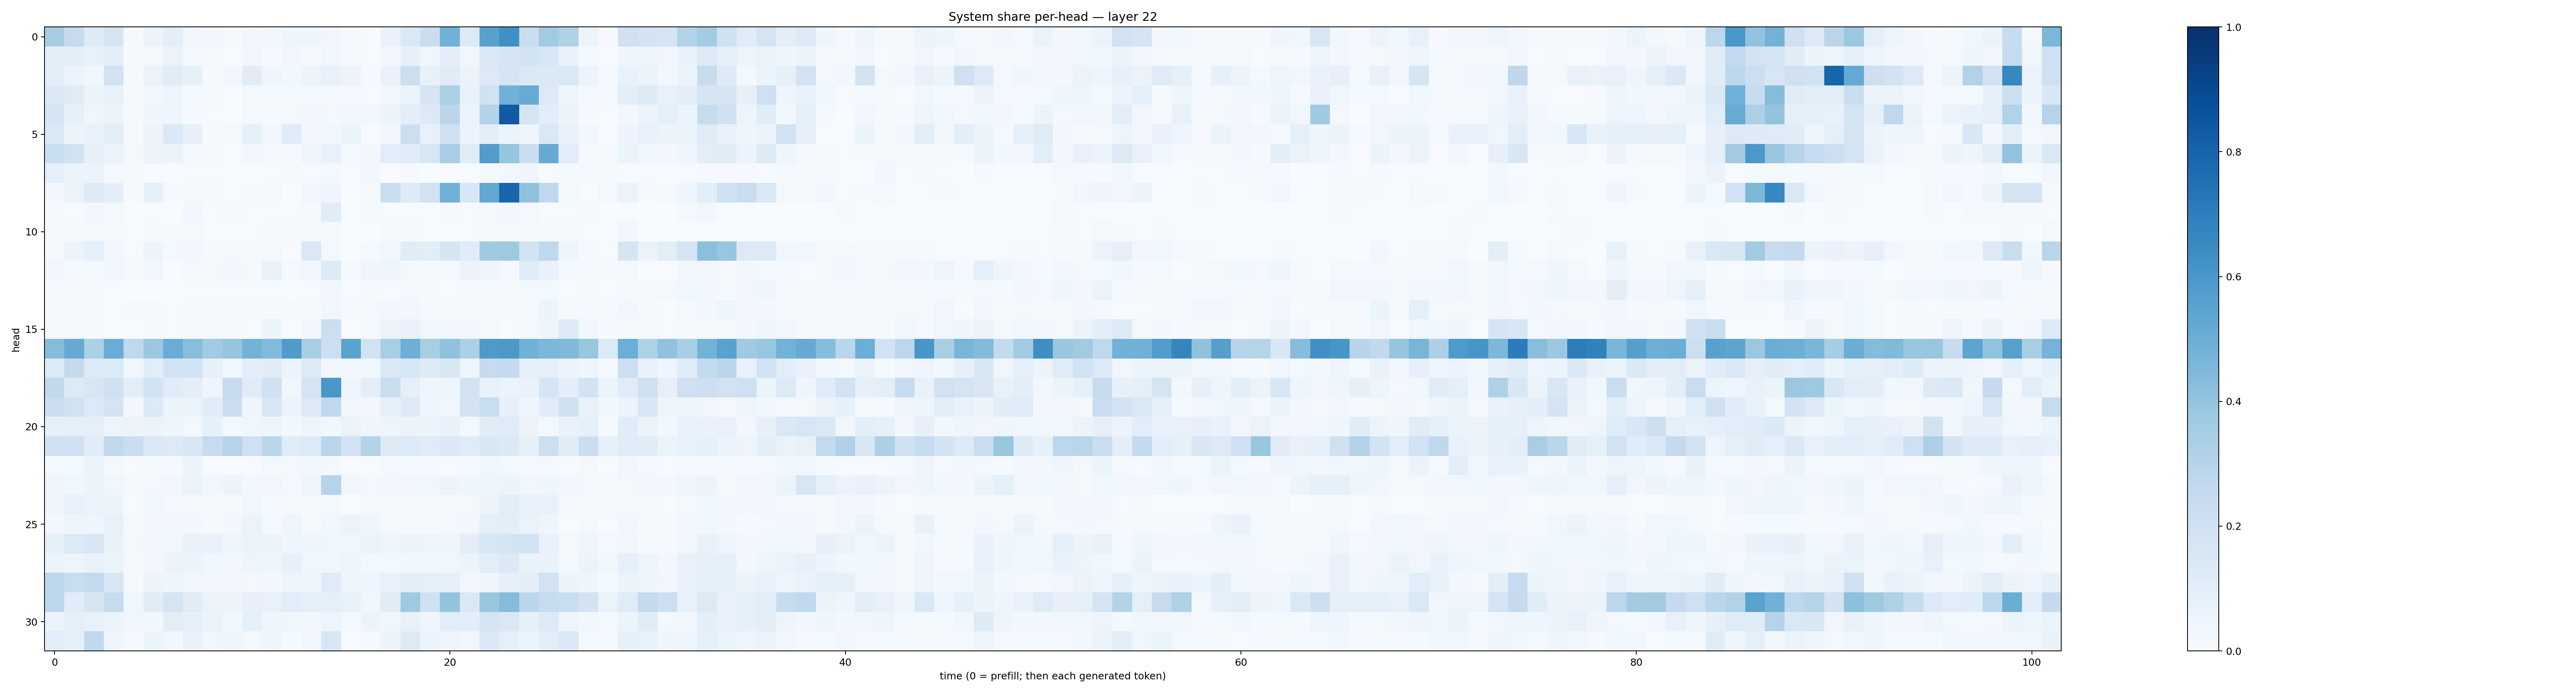

The file beside this chart, header and first rows:
0.34919748, 0.24593909, 0.12489355, 0.16726603, 0.011652459, 0.056414973, 0.09549104, 0.03479524, 0.023505861, 0.013589231, 0.032764647, 0.031017026, 0.044371348, 0.040958997, 0.033427685, 0.011896773, 0.0056372155, 0.069431506, 0.14360298, 0.22144635, 0.48785162, 0.12842807, 0.55515957, 0.63046956
0.09695, 0.09803, 0.07332, 0.09696, 0.01017, 0.0159, 0.06527, 0.01879, 0.01608, 0.007774, 0.02523, 0.01197, 0.02493, 0.01048, 0.03806, 0.008677, 0.005709, 0.0299, 0.07886, 0.03688, 0.09955, 0.03465, 0.1389, 0.1645
0.09379, 0.06182, 0.03861, 0.1856, 0.01221, 0.06359, 0.1109, 0.08488, 0.008415, 0.02877, 0.1104, 0.04019, 0.03039, 0.05959, 0.07409, 0.05529, 0.0083, 0.06762, 0.2157, 0.07165, 0.1207, 0.06476, 0.1273, 0.1682
0.1386, 0.1208, 0.05195, 0.07082, 0.01041, 0.02815, 0.04729, 0.01453, 0.01225, 0.005414, 0.01864, 0.01379, 0.02127, 0.01661, 0.01537, 0.01131, 0.004078, 0.03795, 0.06539, 0.1645, 0.3298, 0.07242, 0.194, 0.482
0.1651, 0.08544, 0.03436, 0.06399, 0.009339, 0.04298, 0.04121, 0.01017, 0.004641, 0.004847, 0.01574, 0.0145, 0.01751, 0.02479, 0.01786, 0.02498, 0.02612, 0.0586, 0.09681, 0.1251, 0.2825, 0.05385, 0.3067, 0.8373
0.144, 0.05285, 0.06944, 0.1041, 0.01098, 0.0558, 0.1391, 0.08166, 0.008233, 0.01781, 0.08221, 0.02916, 0.1176, 0.02401, 0.03657, 0.06376, 0.007585, 0.03512, 0.215, 0.07259, 0.2008, 0.05283, 0.0966, 0.05357
0.2306, 0.1908, 0.08074, 0.06579, 0.0163, 0.05668, 0.05783, 0.01977, 0.01313, 0.00722, 0.0248, 0.01808, 0.01164, 0.04102, 0.07296, 0.01476, 0.02915, 0.1059, 0.1144, 0.1609, 0.3451, 0.1157, 0.5753, 0.3982
0.08777, 0.0524, 0.05116, 0.01604, 0.009206, 0.005185, 0.002259, 0.004647, 0.006074, 0.004575, 0.003676, 0.005984, 0.009565, 0.004562, 0.0207, 0.005165, 0.02553, 0.002875, 0.009984, 0.001546, 0.002831, 0.004958, 0.01516, 0.02513
0.0273, 0.066, 0.1216, 0.09648, 0.01103, 0.07906, 0.01508, 0.01154, 0.01726, 0.003145, 0.009545, 0.01683, 0.001746, 0.0317, 0.04026, 0.001238, 0.009285, 0.2242, 0.1218, 0.1911, 0.4891, 0.1535, 0.5266, 0.7919
0.01173, 0.00623, 0.02366, 0.01884, 0.003069, 0.004258, 0.003827, 0.02349, 0.005545, 0.01502, 0.00419, 0.004342, 0.007369, 0.009963, 0.1147, 0.005669, 0.008752, 0.004519, 0.00757, 0.004397, 0.01036, 0.007172, 0.01711, 0.02636
0.01509, 0.01553, 0.02009, 0.00983, 0.006281, 0.009973, 0.008717, 0.01775, 0.006334, 0.004777, 0.004643, 0.01008, 0.008442, 0.007964, 0.01588, 0.002993, 0.002452, 0.01174, 0.009681, 0.004287, 0.004611, 0.003915, 0.0197, 0.01382
0.008062, 0.05168, 0.09139, 0.03275, 0.006888, 0.05355, 0.01678, 0.02386, 0.01084, 0.0183, 0.01129, 0.02248, 0.007367, 0.1433, 0.02282, 0.003453, 0.01759, 0.03596, 0.1107, 0.1092, 0.1712, 0.1133, 0.3673, 0.3747
0.03128, 0.01234, 0.02255, 0.03387, 0.01138, 0.03236, 0.00347, 0.01797, 0.02231, 0.03102, 0.02027, 0.07216, 0.01589, 0.03418, 0.1243, 0.01073, 0.04013, 0.05059, 0.02327, 0.009442, 0.01439, 0.05552, 0.04071, 0.009602
0.01077, 0.008219, 0.01197, 0.007604, 0.002184, 0.003169, 0.005281, 0.005644, 0.007069, 0.006459, 0.005619, 0.006513, 0.003505, 0.004475, 0.03007, 0.004655, 0.008303, 0.004837, 0.01646, 0.008639, 0.005615, 0.01019, 0.01408, 0.01991
0.01905, 0.01041, 0.01144, 0.005433, 0.01147, 0.01307, 0.004715, 0.01504, 0.009802, 0.0152, 0.009064, 0.01377, 0.009481, 0.01233, 0.03446, 0.01312, 0.01591, 0.02622, 0.02713, 0.007984, 0.009309, 0.01616, 0.01635, 0.01695
0.02065, 0.01679, 0.009563, 0.00766, 0.007522, 0.01116, 0.00577, 0.01444, 0.02145, 0.008588, 0.006793, 0.05373, 0.006762, 0.03073, 0.2181, 0.004849, 0.01653, 0.06636, 0.07762, 0.03731, 0.02867, 0.02414, 0.01639, 0.007586
0.4362, 0.5148, 0.3284, 0.5051, 0.2722, 0.3799, 0.5077, 0.4273, 0.3641, 0.3946, 0.4797, 0.4428, 0.5783, 0.3424, 0.2182, 0.5475, 0.1911, 0.341, 0.4958, 0.3433, 0.4098, 0.329, 0.5861, 0.5954
0.1354, 0.2516, 0.1285, 0.1342, 0.03205, 0.1061, 0.1841, 0.1866, 0.08457, 0.03779, 0.1001, 0.1096, 0.0519, 0.1259, 0.0272, 0.03107, 0.03717, 0.1379, 0.1587, 0.1217, 0.1514, 0.04739, 0.2477, 0.2541
0.2622, 0.1279, 0.163, 0.1985, 0.1034, 0.1872, 0.1209, 0.09838, 0.0438, 0.2356, 0.1204, 0.2002, 0.0387, 0.1762, 0.5988, 0.0416, 0.09648, 0.2264, 0.09123, 0.04169, 0.046, 0.1897, 0.07506, 0.06093
0.2201, 0.1878, 0.1353, 0.1773, 0.02995, 0.1339, 0.05358, 0.06526, 0.111, 0.2202, 0.04065, 0.149, 0.0516, 0.1252, 0.2678, 0.02876, 0.02703, 0.08249, 0.1298, 0.03992, 0.02434, 0.1819, 0.2335, 0.08301
0.08389, 0.08998, 0.09032, 0.05006, 0.05691, 0.05595, 0.04574, 0.02279, 0.08549, 0.01654, 0.03808, 0.04192, 0.02761, 0.05075, 0.02456, 0.06628, 0.04642, 0.04932, 0.06192, 0.05921, 0.06916, 0.0218, 0.1102, 0.1185
0.1984, 0.2014, 0.1169, 0.2709, 0.2285, 0.1389, 0.1269, 0.156, 0.2499, 0.2973, 0.2088, 0.2814, 0.1175, 0.1331, 0.2898, 0.1804, 0.3074, 0.1302, 0.1343, 0.1205, 0.1381, 0.1197, 0.1524, 0.1374
0.01634, 0.02317, 0.05939, 0.01976, 0.004237, 0.02203, 0.0138, 0.0527, 0.003158, 0.003117, 0.004021, 0.01996, 0.02041, 0.02945, 0.02284, 0.003157, 0.007493, 0.01847, 0.02206, 0.008369, 0.006578, 0.0149, 0.0318, 0.02317
0.04799, 0.03628, 0.05377, 0.03535, 0.01851, 0.01609, 0.03368, 0.06569, 0.03797, 0.05317, 0.02478, 0.03218, 0.01783, 0.04944, 0.3018, 0.034, 0.01975, 0.02874, 0.03482, 0.03795, 0.053, 0.0422, 0.04579, 0.05779
0.04929, 0.07773, 0.06353, 0.06134, 0.005773, 0.03736, 0.008221, 0.01763, 0.009834, 0.01369, 0.03591, 0.01526, 0.009729, 0.01827, 0.02086, 0.005588, 0.01737, 0.0195, 0.02299, 0.01543, 0.02018, 0.02064, 0.06181, 0.1093
0.02749, 0.03945, 0.04531, 0.07073, 0.01482, 0.02368, 0.02421, 0.02477, 0.01448, 0.02737, 0.06575, 0.01654, 0.0486, 0.00972, 0.03519, 0.05758, 0.04436, 0.02072, 0.01144, 0.01034, 0.02087, 0.03012, 0.09139, 0.09726
0.08327, 0.1345, 0.1598, 0.06704, 0.01793, 0.03228, 0.03852, 0.0752, 0.06926, 0.04047, 0.05162, 0.05109, 0.04072, 0.04189, 0.03668, 0.0317, 0.06065, 0.04063, 0.05349, 0.04829, 0.04324, 0.1027, 0.1605, 0.1756
0.05583, 0.04808, 0.07751, 0.06523, 0.01608, 0.03083, 0.05709, 0.06207, 0.03549, 0.03179, 0.04748, 0.04479, 0.08245, 0.03891, 0.03877, 0.04979, 0.0185, 0.01594, 0.03029, 0.02629, 0.03146, 0.05674, 0.1062, 0.1383
0.2767, 0.2324, 0.258, 0.1607, 0.009999, 0.0569, 0.04122, 0.03513, 0.03285, 0.02356, 0.01645, 0.02646, 0.04927, 0.04071, 0.1185, 0.04115, 0.04059, 0.07207, 0.09849, 0.09022, 0.08859, 0.0321, 0.03968, 0.07891
0.28, 0.1128, 0.1644, 0.244, 0.03673, 0.1104, 0.1796, 0.1113, 0.06344, 0.05182, 0.07931, 0.07214, 0.1082, 0.09161, 0.08772, 0.07492, 0.03555, 0.1122, 0.3738, 0.2007, 0.4001, 0.1412, 0.3896, 0.434
0.06366, 0.09206, 0.07278, 0.05081, 0.03327, 0.02732, 0.1023, 0.08331, 0.05454, 0.0299, 0.09248, 0.04449, 0.03807, 0.02952, 0.04726, 0.01584, 0.05703, 0.03891, 0.07421, 0.04628, 0.1088, 0.0954, 0.1717, 0.1452
0.108, 0.09147, 0.2624, 0.04599, 0.00978, 0.05426, 0.02787, 0.07466, 0.0366, 0.04309, 0.01674, 0.04105, 0.01441, 0.03283, 0.1545, 0.006169, 0.008229, 0.05754, 0.1288, 0.05674, 0.04789, 0.03392, 0.1395, 0.08835
